Labelled photos from "bottles_sized", an image-classification folder in fominykhartur/bottles_dataset. The possible labels are: armanyak, balzamy, beer bottle, beer can, brendi, pink champagne, white champagne, cider, konyak, liker, rom, tekila, viski, vodka, pink wine, red wine, white wine.

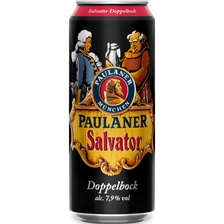
Label: beer can

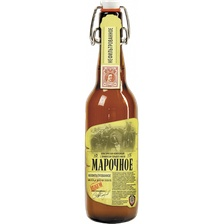
Label: beer bottle

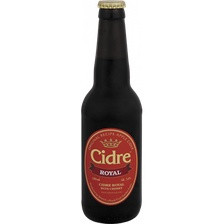
Label: cider

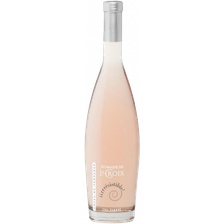
Label: pink wine

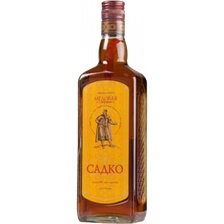
Label: balzamy

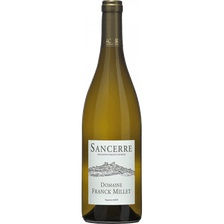
Label: white wine
